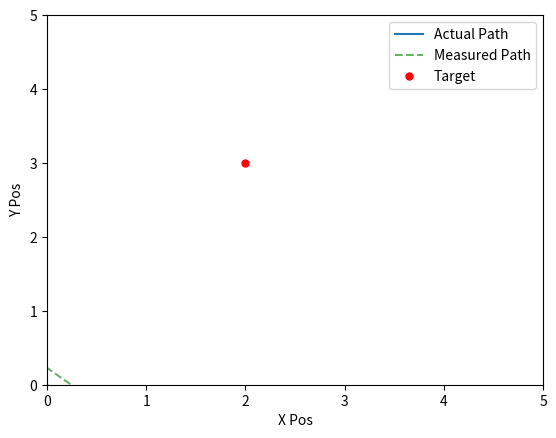

Write Python code to recreate this figure.
import matplotlib.pyplot as plt
from matplotlib.animation import FuncAnimation
from math import cos, sin, sqrt
import random

pos = [0.0, 0.0]
velocity = [0.0, 0.0]

max_speed = 2.0

centre_x = 1.5
centre_y = 3.0
R = 0.5

Kp = 2.5 # proportional - accelerator
Kd = 2.0 # derivative - brakes

noisy_x_pos = []
noisy_y_pos = []
measured_x_pos = []
measured_y_pos = []

dt = 0.01

def update(frame):
    t = frame * dt

    x_target = centre_x + R * cos(t)
    y_target = centre_y + R * sin(t)

    # add measurement noise
    noise_level = 1.5
    measured_x = pos[0] + random.uniform(-noise_level, noise_level)
    measured_y = pos[1] + random.uniform(-noise_level, noise_level)

    ax_control = Kp * (x_target - measured_x) - Kd * velocity[0]
    ay_control = Kp * (y_target - measured_y) - Kd * velocity[1]

    acceleration = [ax_control, ay_control]

    velocity[0] += acceleration[0] * dt
    velocity[1] += acceleration[1] * dt

    speed = sqrt((velocity[0]**2) + (velocity[1]**2))
    # print(speed)
    if speed > max_speed:
        scale = max_speed / speed
        velocity[0] *= scale
        velocity[1] *= scale

    pos[0] += velocity[0] * dt
    pos[1] += velocity[1] * dt

    noisy_x_pos.append(pos[0])
    noisy_y_pos.append(pos[1])
    measured_x_pos.append(measured_x)
    measured_y_pos.append(measured_y)

    line.set_data(noisy_x_pos, noisy_y_pos)
    measured_line.set_data(measured_x_pos, measured_y_pos)
    target_point.set_data([x_target], [y_target])

    return line, measured_line, target_point

fig, ax = plt.subplots()

ax.set_xlim(0, 5)
ax.set_ylim(0, 5)

line, = ax.plot([], [])
measured_line, = ax.plot([], [], 'g--', alpha=0.6)
target_point, = ax.plot([], [], 'ro', markersize=5)

ax.legend(['Actual Path', 'Measured Path', 'Target'])

ani = FuncAnimation(fig, update, frames=500, interval=20, blit=True)
# ani.save('output.mp4', fps=30)

plt.xlabel('X Pos')
plt.ylabel('Y Pos')

plt.show()
